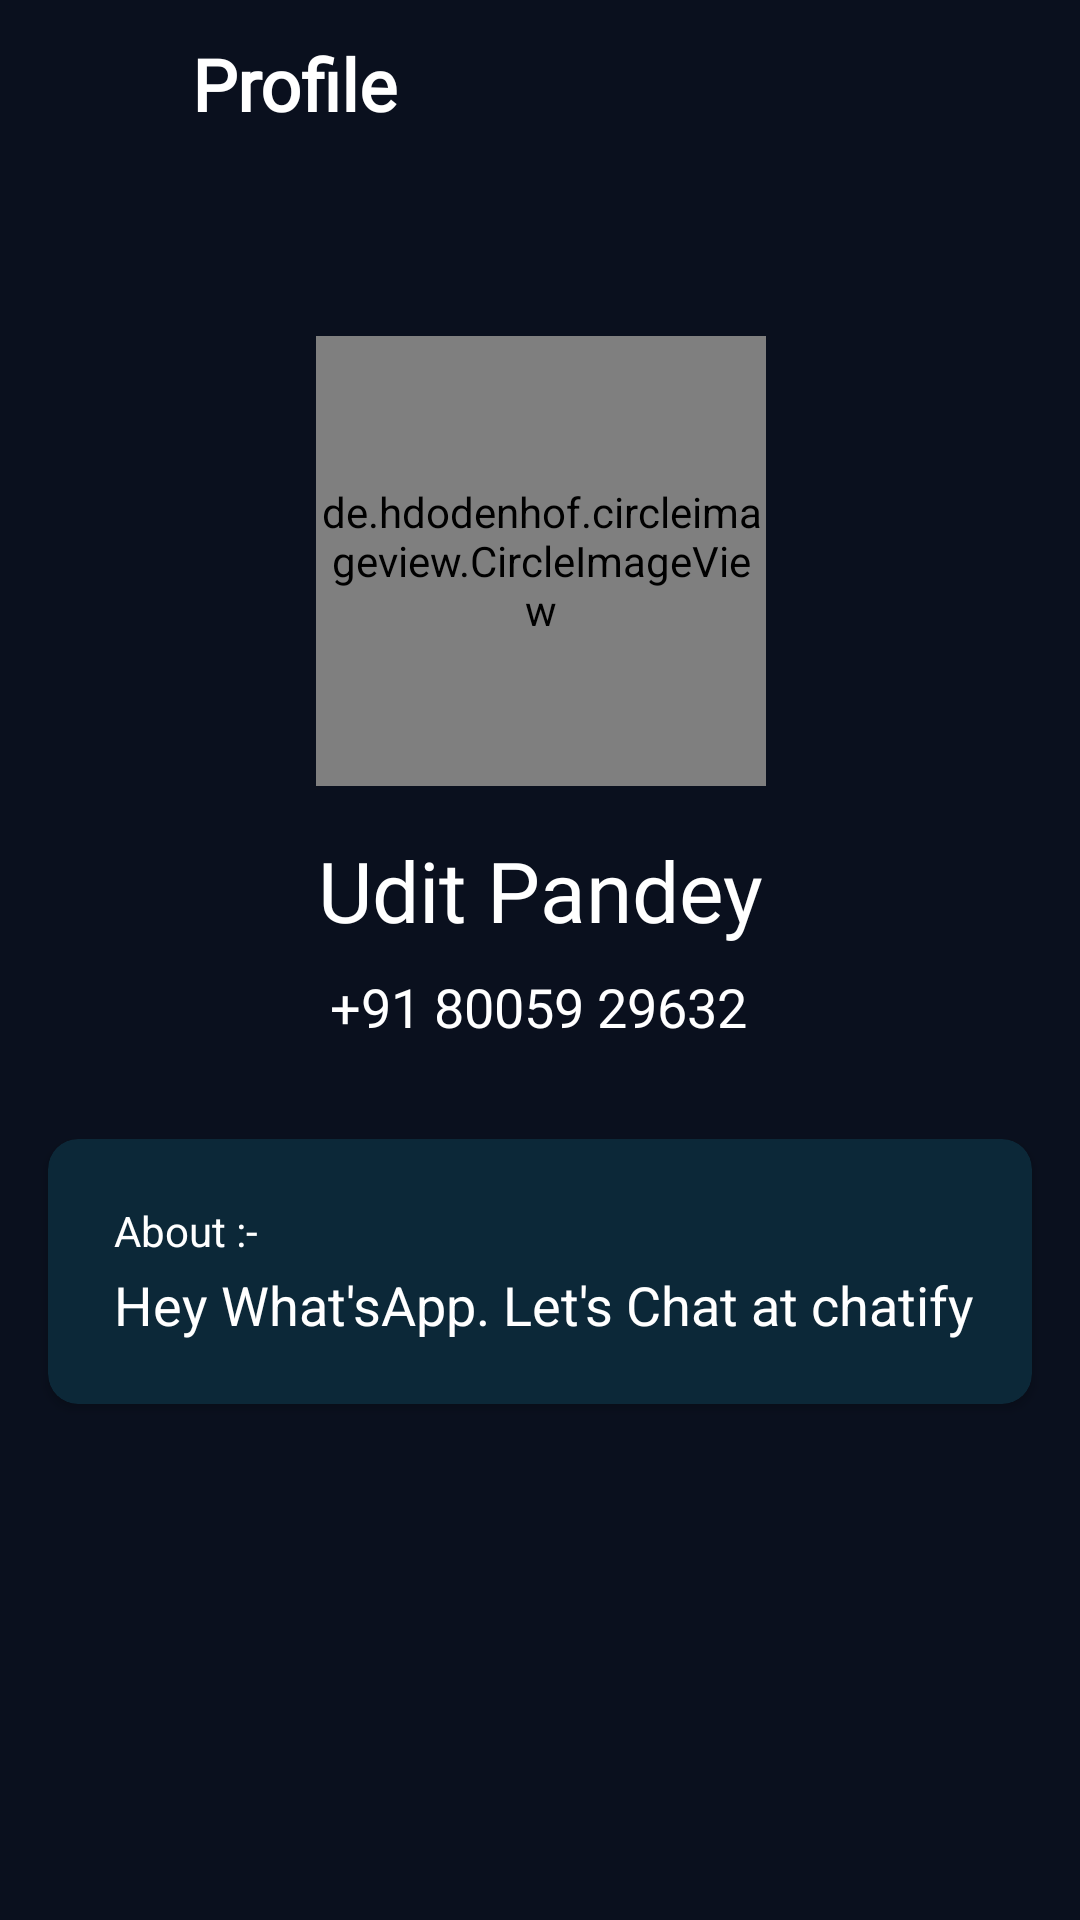

This screen was rendered from an Android layout file. Write that file and the resources it references.
<!-- AndroidManifest.xml: application theme Theme.Chatify -->
<!-- res/layout/activity_profile_view.xml -->
<?xml version="1.0" encoding="utf-8"?>
<androidx.constraintlayout.widget.ConstraintLayout xmlns:android="http://schemas.android.com/apk/res/android"
    xmlns:app="http://schemas.android.com/apk/res-auto"
    xmlns:tools="http://schemas.android.com/tools"
    android:layout_width="match_parent"
    android:layout_height="match_parent"
    android:background="@color/mainColor"
    tools:context=".activities.ProfileView">

    <androidx.appcompat.widget.Toolbar
        android:id="@+id/toolbar2"
        android:layout_width="match_parent"
        android:layout_height="wrap_content"
        android:background="?attr/colorPrimary"
        android:minHeight="?attr/actionBarSize"
        android:theme="?attr/actionBarTheme"
        app:layout_constraintEnd_toEndOf="parent"
        app:layout_constraintStart_toStartOf="parent"
        app:layout_constraintTop_toTopOf="parent">

        <LinearLayout
            android:layout_width="match_parent"
            android:layout_height="match_parent"
            android:orientation="horizontal"
            tools:layout_editor_absoluteX="16dp"
            tools:layout_editor_absoluteY="7dp">

            <ImageView
                android:id="@+id/backImg"
                android:layout_width="38dp"
                android:layout_height="30dp"
                android:layout_gravity="center"
                android:layout_weight="0"
                app:srcCompat="@drawable/back"
                app:tint="#FFFFFF" />

            <TextView
                android:layout_width="111dp"
                android:layout_height="42dp"
                android:layout_gravity="left"
                android:layout_marginLeft="10dp"
                android:fontFamily="@font/quicksand_bold"
                android:gravity="left|center_vertical"
                android:text="Profile"
                android:textColor="#FFFFFF"
                android:textSize="24sp"
                android:textStyle="bold" />
        </LinearLayout>

    </androidx.appcompat.widget.Toolbar>

    <de.hdodenhof.circleimageview.CircleImageView
        android:id="@+id/profileImage"
        android:layout_width="150dp"
        android:layout_height="150dp"
        android:layout_marginTop="56dp"
        android:src="@drawable/avatar"
        app:layout_constraintEnd_toEndOf="parent"
        app:layout_constraintHorizontal_bias="0.501"
        app:layout_constraintStart_toStartOf="parent"
        app:layout_constraintTop_toBottomOf="@+id/toolbar2" />

    <TextView
        android:id="@+id/name"
        android:layout_width="wrap_content"
        android:layout_height="wrap_content"
        android:layout_marginTop="16dp"
        android:fontFamily="@font/quicksand_bold"
        android:gravity="center"
        android:text="Udit Pandey"
        android:textColor="#FFFFFF"
        android:textSize="28sp"
        app:layout_constraintEnd_toEndOf="parent"
        app:layout_constraintHorizontal_bias="0.5"
        app:layout_constraintStart_toStartOf="parent"
        app:layout_constraintTop_toBottomOf="@+id/profileImage" />

    <TextView
        android:id="@+id/phoneNumber"
        android:layout_width="wrap_content"
        android:layout_height="wrap_content"
        android:layout_marginTop="8dp"
        android:fontFamily="@font/quicksand_light"
        android:text="+91 80059 29632"
        android:textColor="#FFFFFF"
        android:textSize="18sp"
        app:layout_constraintEnd_toEndOf="parent"
        app:layout_constraintHorizontal_bias="0.498"
        app:layout_constraintStart_toStartOf="parent"
        app:layout_constraintTop_toBottomOf="@+id/name" />

    <androidx.cardview.widget.CardView
        android:id="@+id/cardView3"
        android:layout_width="match_parent"
        android:layout_height="wrap_content"
        android:layout_marginStart="16dp"
        android:layout_marginTop="32dp"
        android:layout_marginEnd="16dp"
        android:background="@drawable/textbox_outline"
        app:cardBackgroundColor="@color/mainColorLight"
        app:cardCornerRadius="10dp"
        app:layout_constraintEnd_toEndOf="parent"
        app:layout_constraintStart_toStartOf="parent"
        app:layout_constraintTop_toBottomOf="@+id/phoneNumber">

        <LinearLayout
            android:layout_width="match_parent"
            android:layout_height="match_parent"
            android:layout_margin="6dp"
            android:background="@drawable/textbox_outline"
            android:orientation="vertical"
            android:padding="10dp"
            android:paddingTop="20dp"
            android:paddingBottom="20dp">

            <TextView
                android:id="@+id/bioLabel"
                android:layout_width="match_parent"
                android:layout_height="wrap_content"
                android:layout_marginLeft="6dp"
                android:layout_marginTop="5dp"
                android:text="About :- "
                android:textColor="#FFFFFF"
                android:textSize="14sp" />

            <TextView
                android:id="@+id/bioText"
                android:layout_width="match_parent"
                android:layout_height="wrap_content"
                android:layout_marginLeft="6dp"
                android:layout_marginTop="3dp"
                android:layout_marginBottom="5dp"
                android:text="Hey What'sApp. Let's Chat at chatify "
                android:textColor="#FFFFFF"
                android:textSize="18sp" />

        </LinearLayout>

    </androidx.cardview.widget.CardView>

    <androidx.cardview.widget.CardView
        android:layout_width="match_parent"
        android:layout_height="wrap_content"
        android:layout_marginStart="16dp"
        android:layout_marginTop="32dp"
        android:layout_marginEnd="16dp"
        android:background="@drawable/textbox_outline"
        android:visibility="gone"
        app:cardBackgroundColor="@color/mainColorLight"
        app:cardCornerRadius="10dp"
        app:layout_constraintBottom_toBottomOf="parent"
        app:layout_constraintEnd_toEndOf="parent"
        app:layout_constraintStart_toStartOf="parent"
        app:layout_constraintTop_toBottomOf="@+id/phoneNumber">

        <LinearLayout
            android:layout_width="match_parent"
            android:layout_height="match_parent"
            android:layout_margin="6dp"
            android:background="@drawable/textbox_outline"
            android:orientation="vertical"
            android:padding="10dp"
            android:paddingTop="20dp"
            android:paddingBottom="20dp">

            <TextView
                android:layout_width="match_parent"
                android:layout_height="wrap_content"
                android:layout_marginLeft="6dp"
                android:layout_marginTop="5dp"
                android:text="Members"
                android:textColor="#FFFFFF"
                android:textSize="14sp" />

        </LinearLayout>

    </androidx.cardview.widget.CardView>

</androidx.constraintlayout.widget.ConstraintLayout>
<!-- resources referenced by this layout -->
<resources>
  <color name="mainColor">#0A101E</color>
  <color name="mainColorLight">#0C2838</color>
  <style name="Theme.Chatify" parent="Theme.MaterialComponents.DayNight.DarkActionBar">
          
          <item name="colorPrimary">@color/mainColor</item>
          <item name="colorPrimaryVariant">@color/mainColor</item>
          <item name="colorOnPrimary">@color/black</item>
          
          <item name="colorSecondary">@color/secondryColor</item>
          <item name="colorSecondaryVariant">@color/secondryColor</item>
          <item name="colorOnSecondary">@color/black</item>
          
          <item name="android:statusBarColor">?attr/colorPrimaryVariant</item>
          
      </style>
  <color name="black">#FF000000</color>
  <color name="secondryColor">#0070da</color>
</resources>
